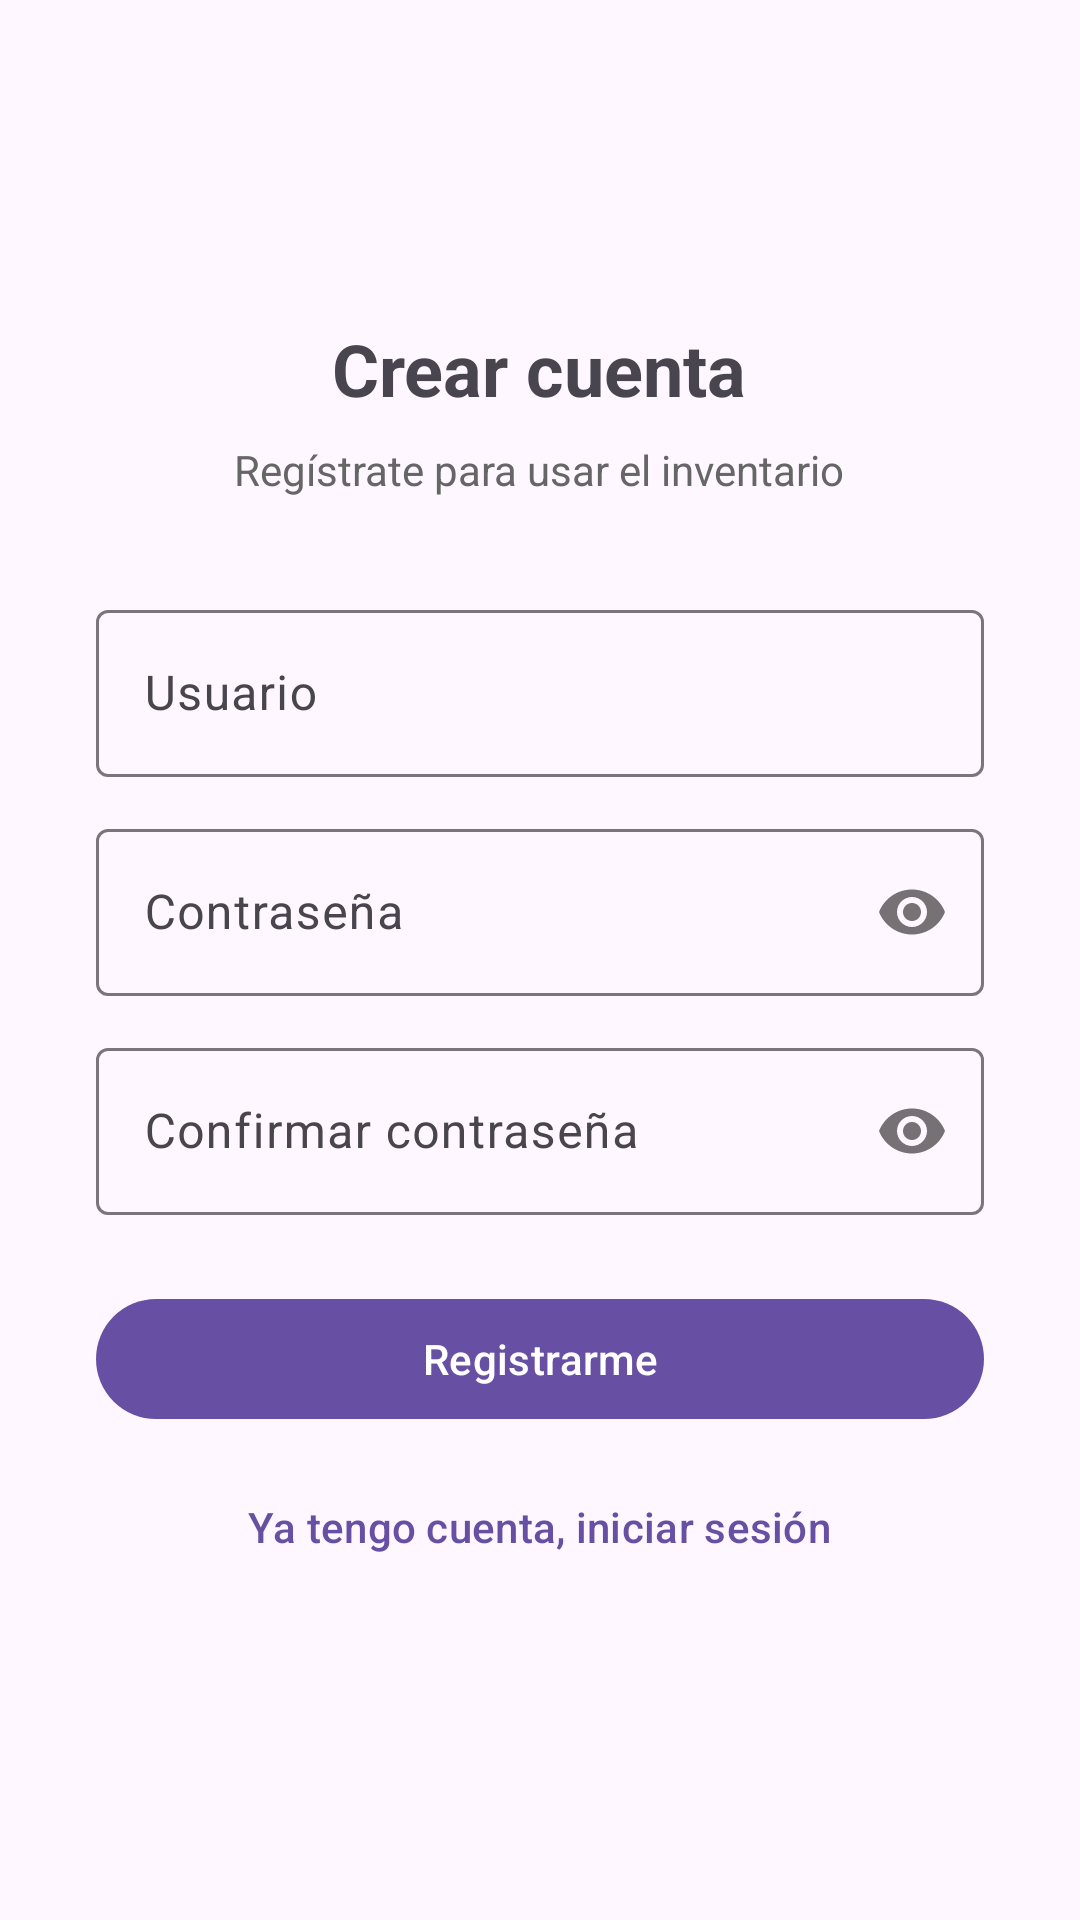

The Android layout XML behind this screen, and the referenced resources:
<!-- AndroidManifest.xml: application theme Theme.Activo_IT -->
<!-- res/layout/activity_registro.xml -->
<?xml version="1.0" encoding="utf-8"?>
<LinearLayout xmlns:android="http://schemas.android.com/apk/res/android"
    xmlns:app="http://schemas.android.com/apk/res-auto"
    android:id="@+id/main"
    android:layout_width="match_parent"
    android:layout_height="match_parent"
    android:orientation="vertical"
    android:gravity="center"
    android:padding="32dp">

    <TextView
        android:layout_width="wrap_content"
        android:layout_height="wrap_content"
        android:text="Crear cuenta"
        android:textSize="24sp"
        android:textStyle="bold"
        android:layout_marginBottom="8dp"/>

    <TextView
        android:layout_width="wrap_content"
        android:layout_height="wrap_content"
        android:text="Regístrate para usar el inventario"
        android:textColor="#666666"
        android:layout_marginBottom="32dp"/>

    <com.google.android.material.textfield.TextInputLayout
        android:id="@+id/tilNuevoUsuario"
        style="@style/Widget.Material3.TextInputLayout.OutlinedBox"
        android:layout_width="match_parent"
        android:layout_height="wrap_content">

        <com.google.android.material.textfield.TextInputEditText
            android:id="@+id/etNuevoUsuario"
            android:layout_width="match_parent"
            android:layout_height="wrap_content"
            android:hint="Usuario"
            android:inputType="text" />
    </com.google.android.material.textfield.TextInputLayout>

    <com.google.android.material.textfield.TextInputLayout
        android:id="@+id/tilNuevaPassword"
        style="@style/Widget.Material3.TextInputLayout.OutlinedBox"
        android:layout_width="match_parent"
        android:layout_height="wrap_content"
        android:layout_marginTop="12dp"
        app:passwordToggleEnabled="true">

        <com.google.android.material.textfield.TextInputEditText
            android:id="@+id/etNuevaPassword"
            android:layout_width="match_parent"
            android:layout_height="wrap_content"
            android:hint="Contraseña"
            android:inputType="textPassword" />
    </com.google.android.material.textfield.TextInputLayout>

    <com.google.android.material.textfield.TextInputLayout
        android:id="@+id/tilConfirmarPassword"
        style="@style/Widget.Material3.TextInputLayout.OutlinedBox"
        android:layout_width="match_parent"
        android:layout_height="wrap_content"
        android:layout_marginTop="12dp"
        app:passwordToggleEnabled="true">

        <com.google.android.material.textfield.TextInputEditText
            android:id="@+id/etConfirmarPassword"
            android:layout_width="match_parent"
            android:layout_height="wrap_content"
            android:hint="Confirmar contraseña"
            android:inputType="textPassword" />
    </com.google.android.material.textfield.TextInputLayout>

    <com.google.android.material.button.MaterialButton
        android:id="@+id/btnRegistrar"
        android:layout_width="match_parent"
        android:layout_height="wrap_content"
        android:layout_marginTop="24dp"
        android:text="Registrarme" />

    <com.google.android.material.button.MaterialButton
        android:id="@+id/btnVolverLogin"
        style="@style/Widget.Material3.Button.TextButton"
        android:layout_width="wrap_content"
        android:layout_height="wrap_content"
        android:layout_marginTop="8dp"
        android:text="Ya tengo cuenta, iniciar sesión" />

</LinearLayout>
<!-- resources referenced by this layout -->
<resources>
  <style name="Theme.Activo_IT" parent="Base.Theme.Activo_IT" />
  <style name="Base.Theme.Activo_IT" parent="Theme.Material3.DayNight.NoActionBar">
          
          
      </style>
</resources>
